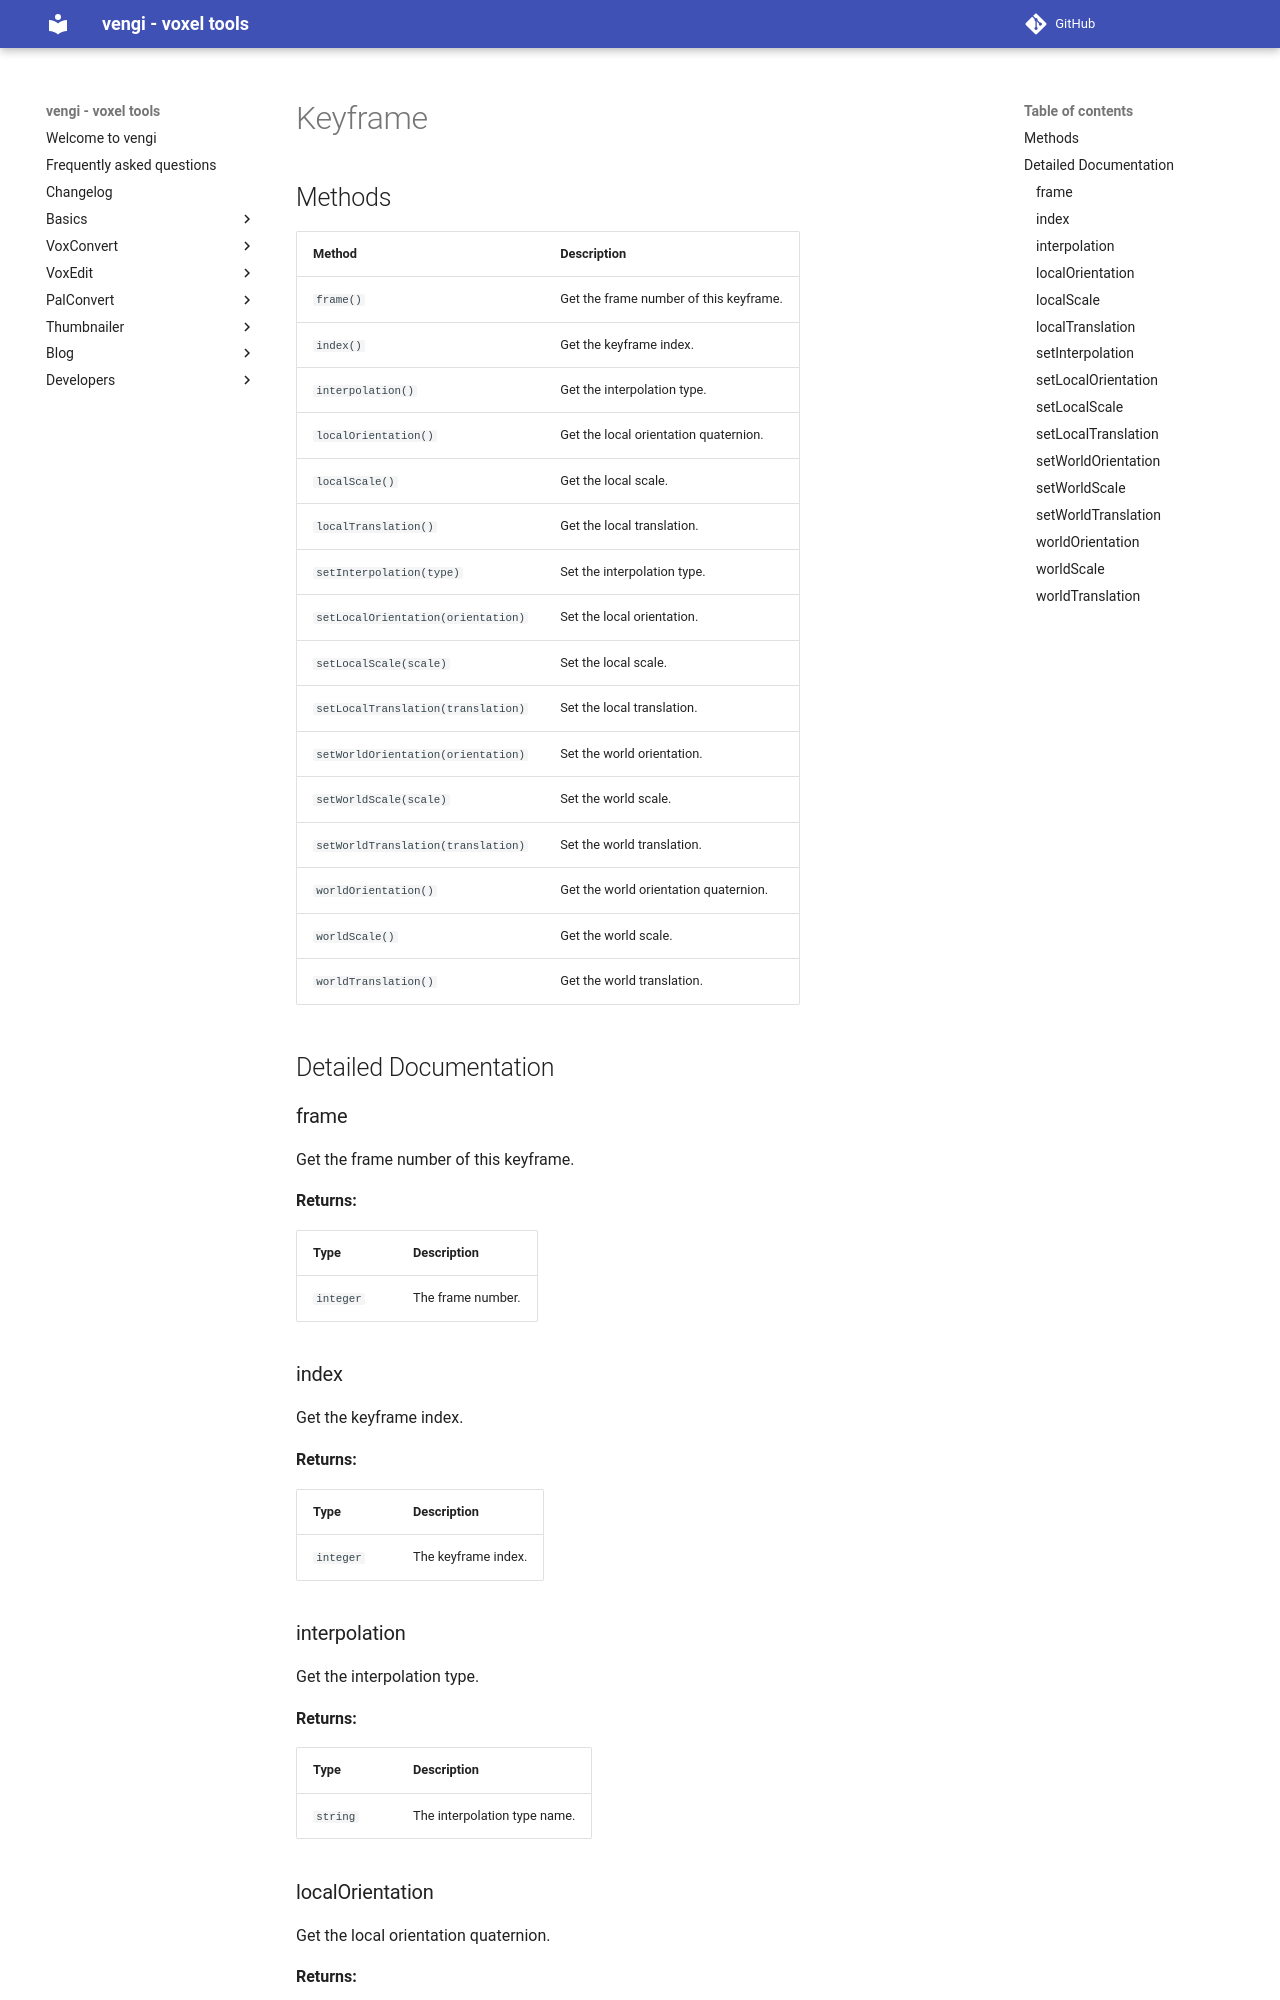

repository: vengi-voxel/vengi · page: lua/keyframe/index.html · generator: mkdocs

# Keyframe

## Methods

| Method | Description |
| ------ | ----------- |
| `frame()` | Get the frame number of this keyframe. |
| `index()` | Get the keyframe index. |
| `interpolation()` | Get the interpolation type. |
| `localOrientation()` | Get the local orientation quaternion. |
| `localScale()` | Get the local scale. |
| `localTranslation()` | Get the local translation. |
| `setInterpolation(type)` | Set the interpolation type. |
| `setLocalOrientation(orientation)` | Set the local orientation. |
| `setLocalScale(scale)` | Set the local scale. |
| `setLocalTranslation(translation)` | Set the local translation. |
| `setWorldOrientation(orientation)` | Set the world orientation. |
| `setWorldScale(scale)` | Set the world scale. |
| `setWorldTranslation(translation)` | Set the world translation. |
| `worldOrientation()` | Get the world orientation quaternion. |
| `worldScale()` | Get the world scale. |
| `worldTranslation()` | Get the world translation. |

## Detailed Documentation

### frame

Get the frame number of this keyframe.

**Returns:**

| Type | Description |
| ---- | ----------- |
| `integer` | The frame number. |

### index

Get the keyframe index.

**Returns:**

| Type | Description |
| ---- | ----------- |
| `integer` | The keyframe index. |

### interpolation

Get the interpolation type.

**Returns:**

| Type | Description |
| ---- | ----------- |
| `string` | The interpolation type name. |
